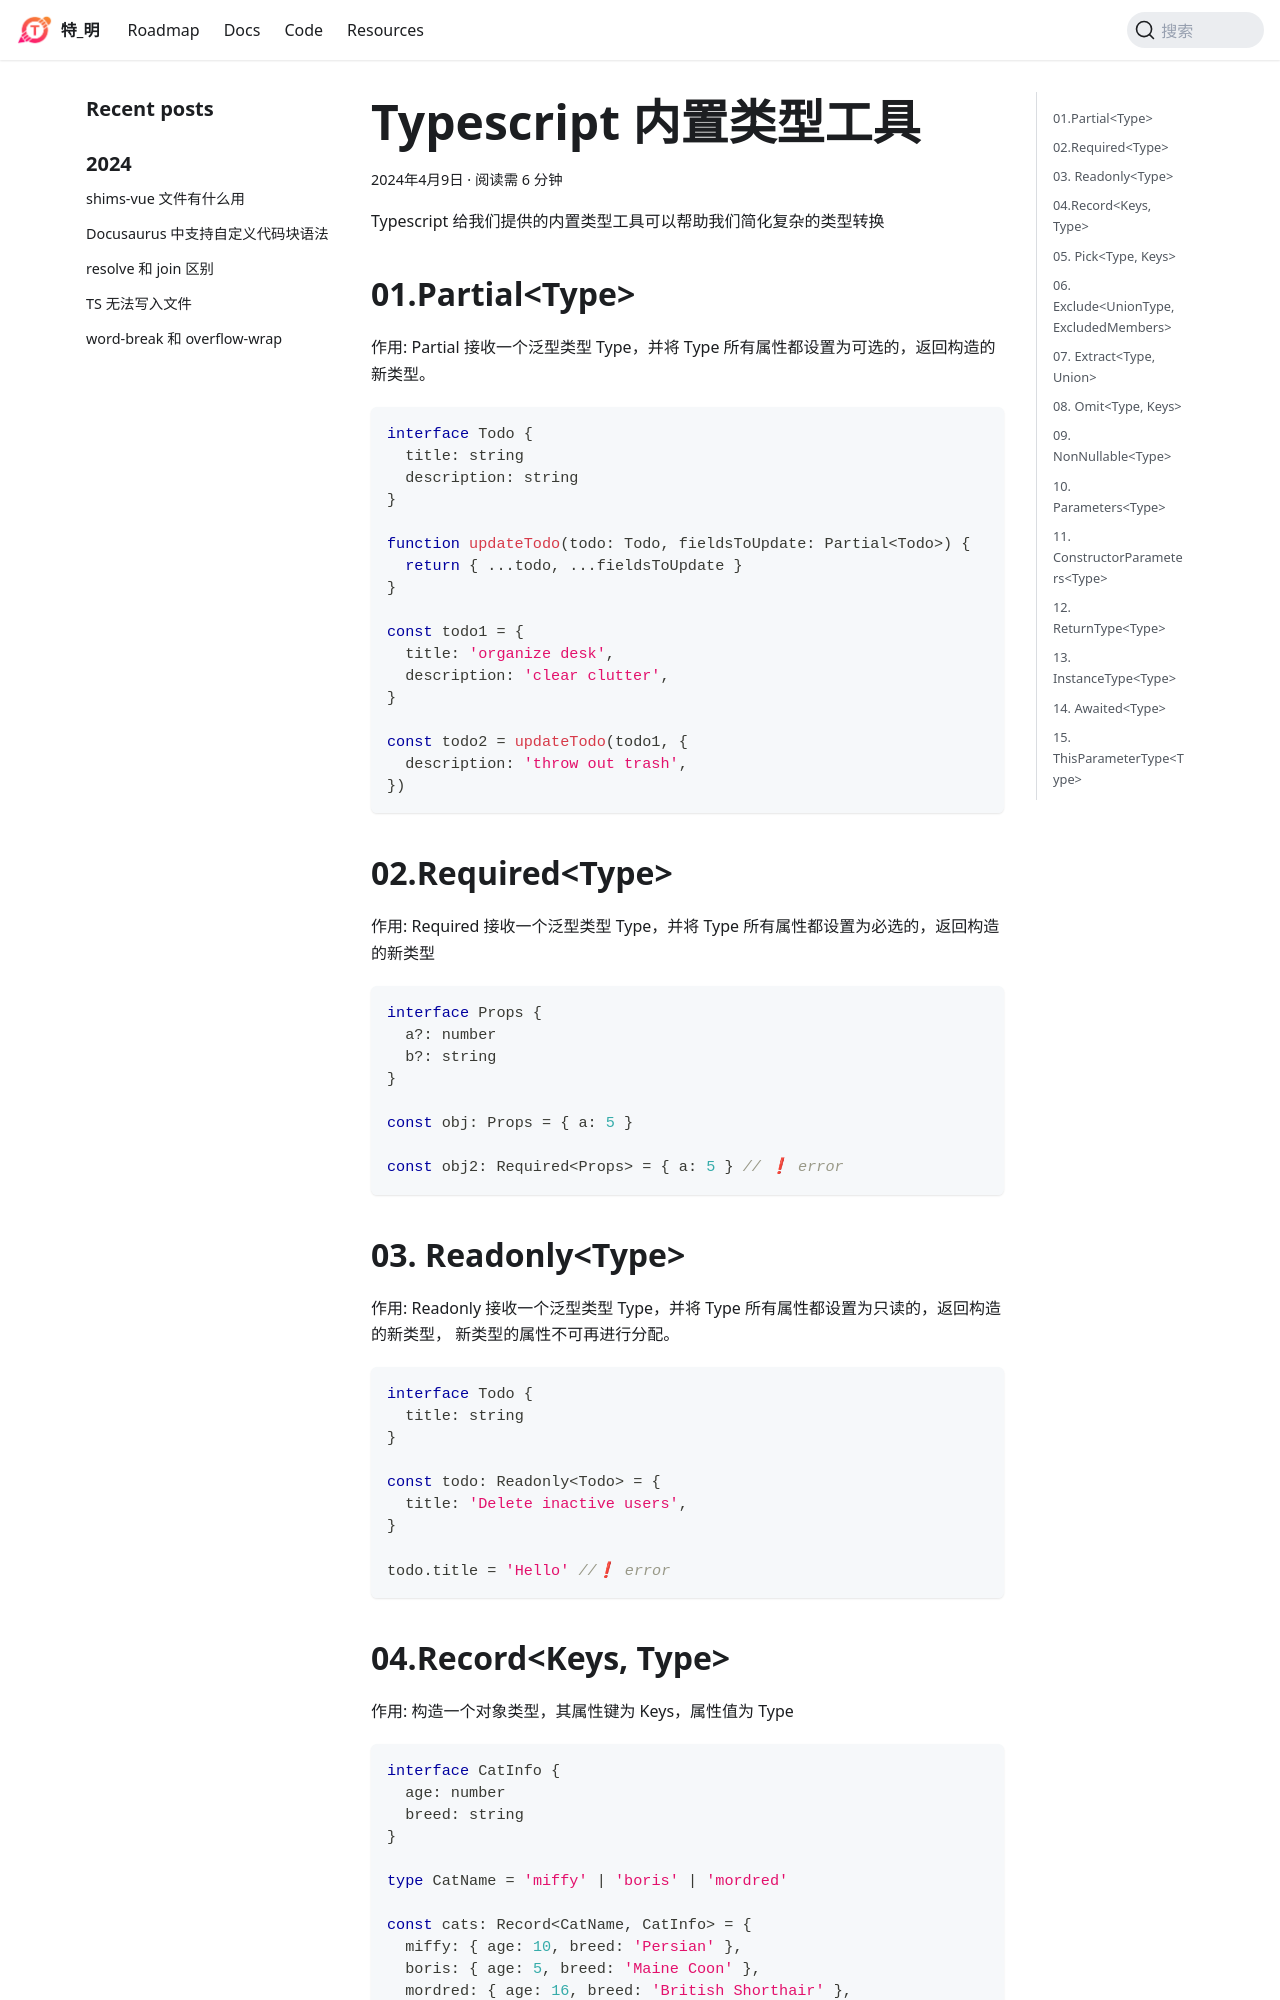

repository: huteming/huteming.github.io · page: blog/Typescript 内置类型工具.html · generator: docusaurus

---
tags: [TS]
---

Typescript 给我们提供的内置类型工具可以帮助我们简化复杂的类型转换

<!--truncate-->

## 01.Partial\<Type\>

作用: Partial 接收一个泛型类型 Type，并将 Type 所有属性都设置为可选的，返回构造的新类型。

```ts
interface Todo {
  title: string
  description: string
}

function updateTodo(todo: Todo, fieldsToUpdate: Partial<Todo>) {
  return { ...todo, ...fieldsToUpdate }
}

const todo1 = {
  title: 'organize desk',
  description: 'clear clutter',
}

const todo2 = updateTodo(todo1, {
  description: 'throw out trash',
})
```

## 02.Required\<Type\>

作用: Required 接收一个泛型类型 Type，并将 Type 所有属性都设置为必选的，返回构造的新类型

```ts
interface Props {
  a?: number
  b?: string
}

const obj: Props = { a: 5 }

const obj2: Required<Props> = { a: 5 } // ❗ error
```

## 03. Readonly\<Type\>

作用: Readonly 接收一个泛型类型 Type，并将 Type 所有属性都设置为只读的，返回构造的新类型， 新类型的属性不可再进行分配。

```ts
interface Todo {
  title: string
}

const todo: Readonly<Todo> = {
  title: 'Delete inactive users',
}

todo.title = 'Hello' //❗ error
```
